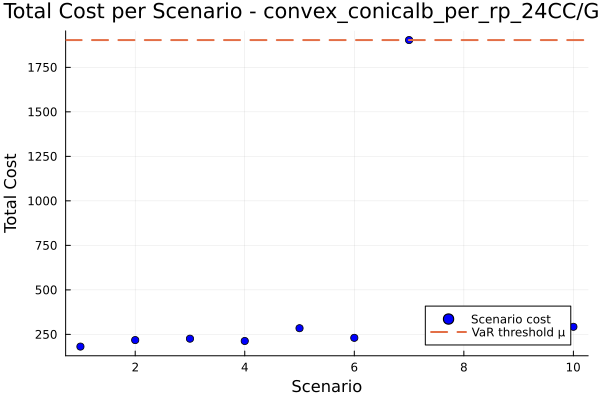

The file beside this chart, header and first rows:
id, scenario, probability, solution, total_cost
1, 1, 0.1, , 181.3
2, 2, 0.1, , 218
3, 3, 0.1, , 225.8
4, 4, 0.1, , 212.8
5, 5, 0.1, , 284.6
6, 6, 0.1, , 230.6
7, 7, 0.1, , 1903
8, 8, 0.1, , 295.7
9, 9, 0.1, , 283.5
10, 10, 0.1, , 292.5
